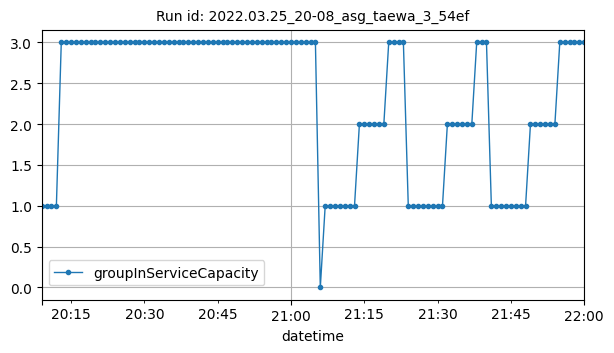

The table this chart was drawn from, first rows:
datetime, groupInServiceCapacity
2022-03-25T20:09:00Z, 1
2022-03-25T20:10:00Z, 1
2022-03-25T20:11:00Z, 1
2022-03-25T20:12:00Z, 1
2022-03-25T20:13:00Z, 3
2022-03-25T20:14:00Z, 3
2022-03-25T20:15:00Z, 3
2022-03-25T20:16:00Z, 3
2022-03-25T20:17:00Z, 3
2022-03-25T20:18:00Z, 3
2022-03-25T20:19:00Z, 3
2022-03-25T20:20:00Z, 3
2022-03-25T20:21:00Z, 3
2022-03-25T20:22:00Z, 3
2022-03-25T20:23:00Z, 3
2022-03-25T20:24:00Z, 3
2022-03-25T20:25:00Z, 3
2022-03-25T20:26:00Z, 3
2022-03-25T20:27:00Z, 3
2022-03-25T20:28:00Z, 3
2022-03-25T20:29:00Z, 3
2022-03-25T20:30:00Z, 3
2022-03-25T20:31:00Z, 3
2022-03-25T20:32:00Z, 3
2022-03-25T20:33:00Z, 3
2022-03-25T20:34:00Z, 3
2022-03-25T20:35:00Z, 3
2022-03-25T20:36:00Z, 3
2022-03-25T20:37:00Z, 3
2022-03-25T20:38:00Z, 3
2022-03-25T20:39:00Z, 3
2022-03-25T20:40:00Z, 3
2022-03-25T20:41:00Z, 3
2022-03-25T20:42:00Z, 3
2022-03-25T20:43:00Z, 3
2022-03-25T20:44:00Z, 3
2022-03-25T20:45:00Z, 3
2022-03-25T20:46:00Z, 3
2022-03-25T20:47:00Z, 3
2022-03-25T20:48:00Z, 3
2022-03-25T20:49:00Z, 3
2022-03-25T20:50:00Z, 3
2022-03-25T20:51:00Z, 3
2022-03-25T20:52:00Z, 3
2022-03-25T20:53:00Z, 3
2022-03-25T20:54:00Z, 3
2022-03-25T20:55:00Z, 3
2022-03-25T20:56:00Z, 3
2022-03-25T20:57:00Z, 3
2022-03-25T20:58:00Z, 3
2022-03-25T20:59:00Z, 3
2022-03-25T21:00:00Z, 3
2022-03-25T21:01:00Z, 3
2022-03-25T21:02:00Z, 3
2022-03-25T21:03:00Z, 3
2022-03-25T21:04:00Z, 3
2022-03-25T21:05:00Z, 3
2022-03-25T21:06:00Z, 0
2022-03-25T21:07:00Z, 1
2022-03-25T21:08:00Z, 1
... 52 more rows
